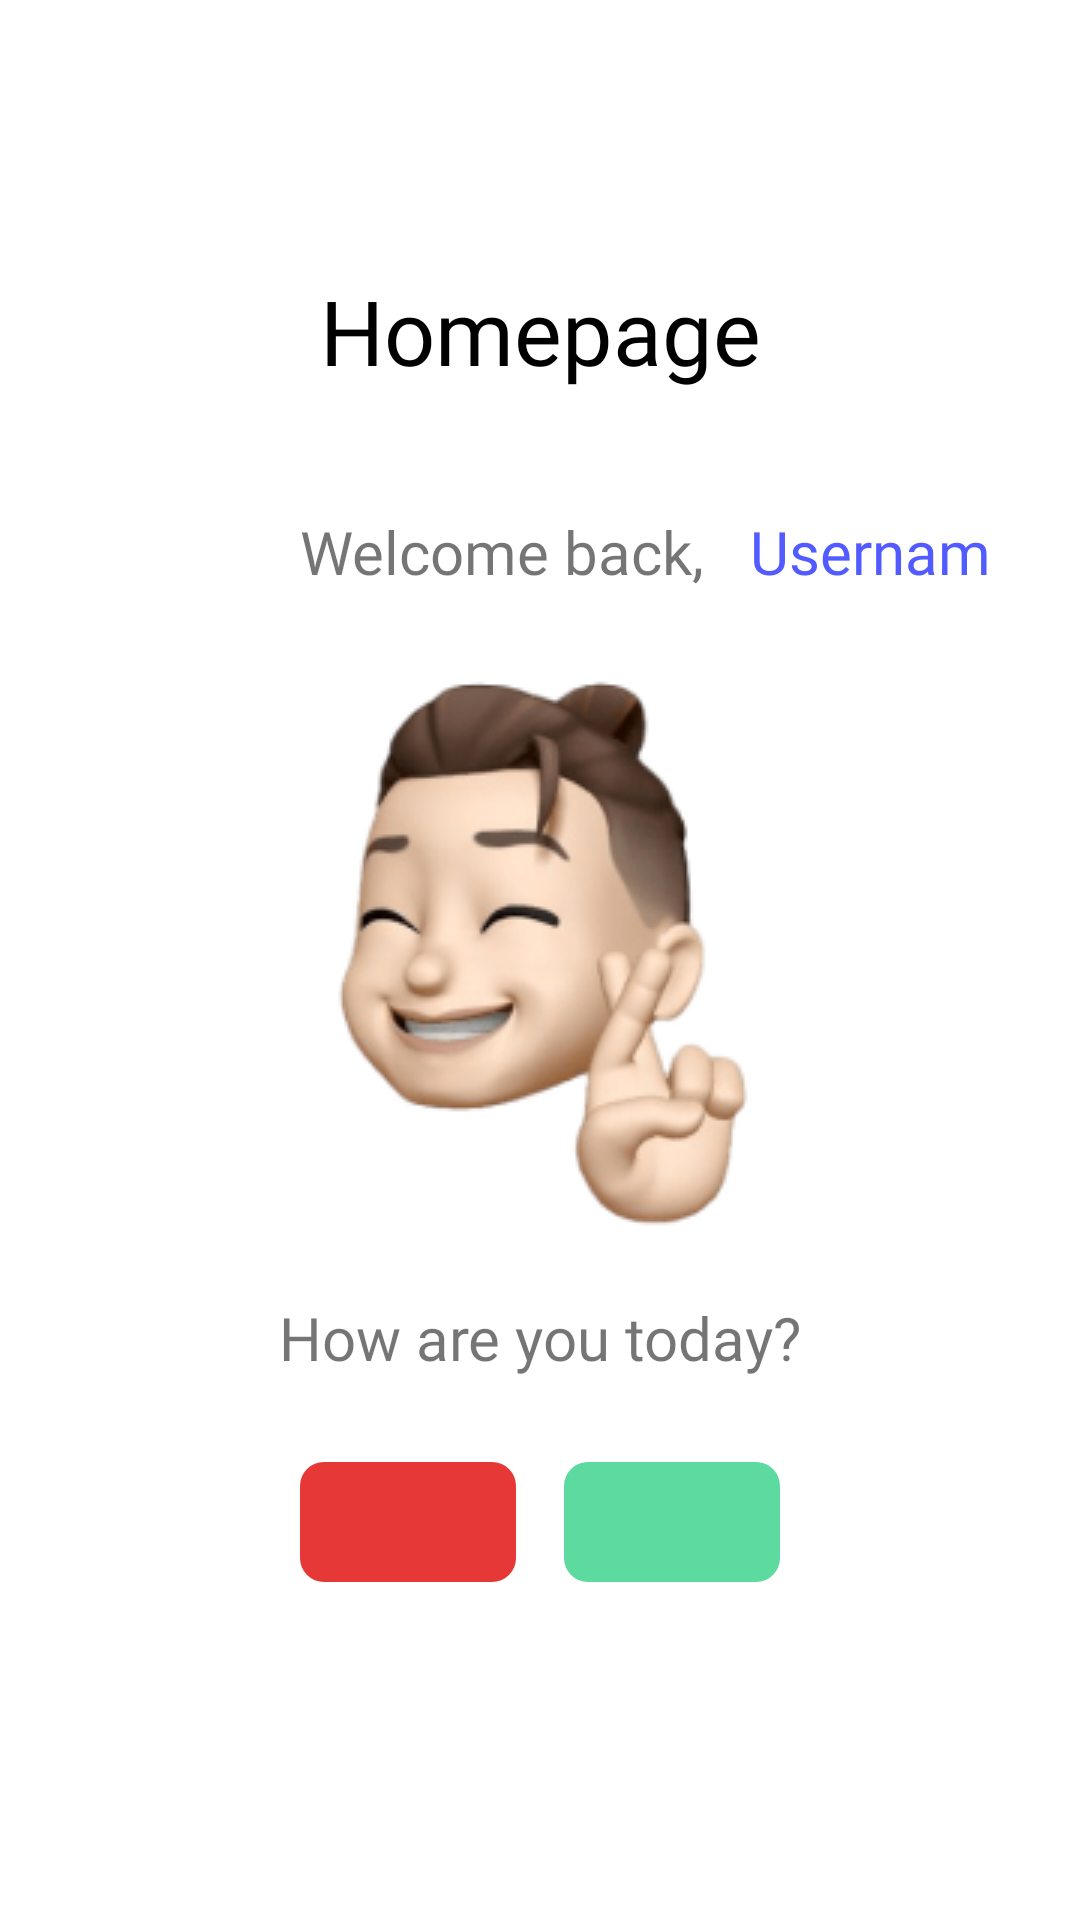

The Android layout XML behind this screen, and the referenced resources:
<!-- AndroidManifest.xml: application theme Theme.NavigationDrawer -->
<!-- res/layout/activity_second.xml -->
<?xml version="1.0" encoding="utf-8"?>
<androidx.constraintlayout.widget.ConstraintLayout xmlns:android="http://schemas.android.com/apk/res/android"
    xmlns:app="http://schemas.android.com/apk/res-auto"
    xmlns:tools="http://schemas.android.com/tools"
    android:layout_width="match_parent"
    android:layout_height="match_parent"
    android:padding="30dp"
    android:background="@color/white"
    tools:context=".SecondActivity">

    <TextView
        android:id="@+id/txt_homepage"
        android:layout_width="wrap_content"
        android:layout_height="wrap_content"
        android:layout_marginTop="60dp"
        android:fontFamily="@font/splash"
        android:text="Homepage"
        android:textColor="@color/black"
        android:textSize="30dp"
        app:layout_constraintEnd_toEndOf="parent"
        app:layout_constraintStart_toStartOf="parent"
        app:layout_constraintTop_toTopOf="parent" />

    <TextView
        android:id="@+id/txt_welcome"
        android:layout_width="wrap_content"
        android:layout_height="wrap_content"
        android:layout_marginTop="40dp"
        android:layout_marginStart="70dp"
        android:fontFamily="@font/princess_sofia"
        android:text="Welcome back,"
        android:textSize="20sp"
        app:layout_constraintStart_toStartOf="parent"
        app:layout_constraintTop_toBottomOf="@id/txt_homepage" />

    <TextView
        android:id="@+id/txt_user"
        android:layout_width="wrap_content"
        android:layout_height="wrap_content"
        android:layout_marginStart="15dp"
        android:layout_marginTop="40dp"
        android:text="Username!"
        android:fontFamily="@font/princess_sofia"
        android:textColor="#525BFF"
        android:textSize="20sp"
        app:layout_constraintTop_toBottomOf="@id/txt_homepage"
        app:layout_constraintStart_toEndOf="@id/txt_welcome" />

    <ImageView
        android:id="@+id/dashboard_img"
        android:layout_width="wrap_content"
        android:layout_height="wrap_content"
        android:layout_marginTop="20dp"
        android:src="@drawable/dashboard_1"
        app:layout_constraintTop_toBottomOf="@+id/txt_user"
        app:layout_constraintStart_toStartOf="parent"
        app:layout_constraintEnd_toEndOf="parent"/>

    <TextView
        android:id="@+id/txt_asking"
        android:layout_width="wrap_content"
        android:layout_height="wrap_content"
        app:layout_constraintTop_toBottomOf="@id/dashboard_img"
        app:layout_constraintStart_toStartOf="parent"
        app:layout_constraintEnd_toEndOf="parent"
        android:layout_marginTop="15dp"
        android:fontFamily="@font/poppins"
        android:text="How are you today?"
        android:textSize="20sp"/>

    <LinearLayout
        android:layout_width="wrap_content"
        android:layout_height="wrap_content"
        android:layout_marginTop="20dp"
        app:layout_constraintTop_toBottomOf="@+id/txt_asking"
        app:layout_constraintStart_toStartOf="parent"
        app:layout_constraintEnd_toEndOf="parent">

        <ImageButton
            android:id="@+id/btn_bad"
            android:layout_width="72dp"
            android:layout_height="40dp"
            android:layout_weight="1"
            android:layout_margin="8dp"
            android:background="@drawable/rounded_button_red"
            android:src="@drawable/baseline_mood_bad"
            app:cornerRadius="10dp" />

        <ImageButton
            android:id="@+id/btn_good"
            android:layout_width="72dp"
            android:layout_height="40dp"
            android:layout_weight="1"
            android:layout_margin="8dp"
            android:background="@drawable/rounded_button_green"
            android:src="@drawable/baseline_mood"
            app:cornerRadius="10dp"/>

    </LinearLayout>

</androidx.constraintlayout.widget.ConstraintLayout>
<!-- resources referenced by this layout -->
<resources>
  <color name="black">#FF000000</color>
  <color name="white">#FFFFFFFF</color>
  <!-- drawable dashboard_1: jpg bitmap (drawable, 24144 bytes) -->
  <!-- drawable rounded_button_green (drawable) -->
  <?xml version="1.0" encoding="utf-8"?>
  <selector xmlns:android="http://schemas.android.com/apk/res/android">
  
      
      <item android:state_pressed="true">
          <shape android:shape="rectangle">
              <solid android:color="#303F9F" /> 
              <corners android:radius="8dp" /> 
          </shape>
      </item>
  
      
      <item>
          <shape android:shape="rectangle">
              <solid android:color="#5CDA9F" /> 
              <corners android:radius="8dp" />
          </shape>
      </item>
  </selector>
  <!-- drawable rounded_button_red (drawable) -->
  <?xml version="1.0" encoding="utf-8"?>
  <selector xmlns:android="http://schemas.android.com/apk/res/android">
  
      
      <item android:state_pressed="true">
          <shape android:shape="rectangle">
              <solid android:color="#303F9F" /> 
              <corners android:radius="8dp" /> 
          </shape>
      </item>
  
      
      <item>
          <shape android:shape="rectangle">
              <solid android:color="#E73838" /> 
              <corners android:radius="8dp" />
          </shape>
      </item>
  </selector>
  <style name="Theme.NavigationDrawer" parent="Theme.MaterialComponents.DayNight.DarkActionBar">
          
          <item name="colorPrimary">#525BFF</item>
          <item name="colorPrimaryVariant">#525BFF</item>
          <item name="colorOnPrimary">@color/white</item>
          
          <item name="colorSecondary">@color/primary</item>
          <item name="colorSecondaryVariant">@color/primary</item>
          <item name="colorOnSecondary">@color/black</item>
          
          <item name="android:statusBarColor">?attr/colorPrimary</item>
          
      </style>
  <color name="primary">#536DFE</color>
</resources>
